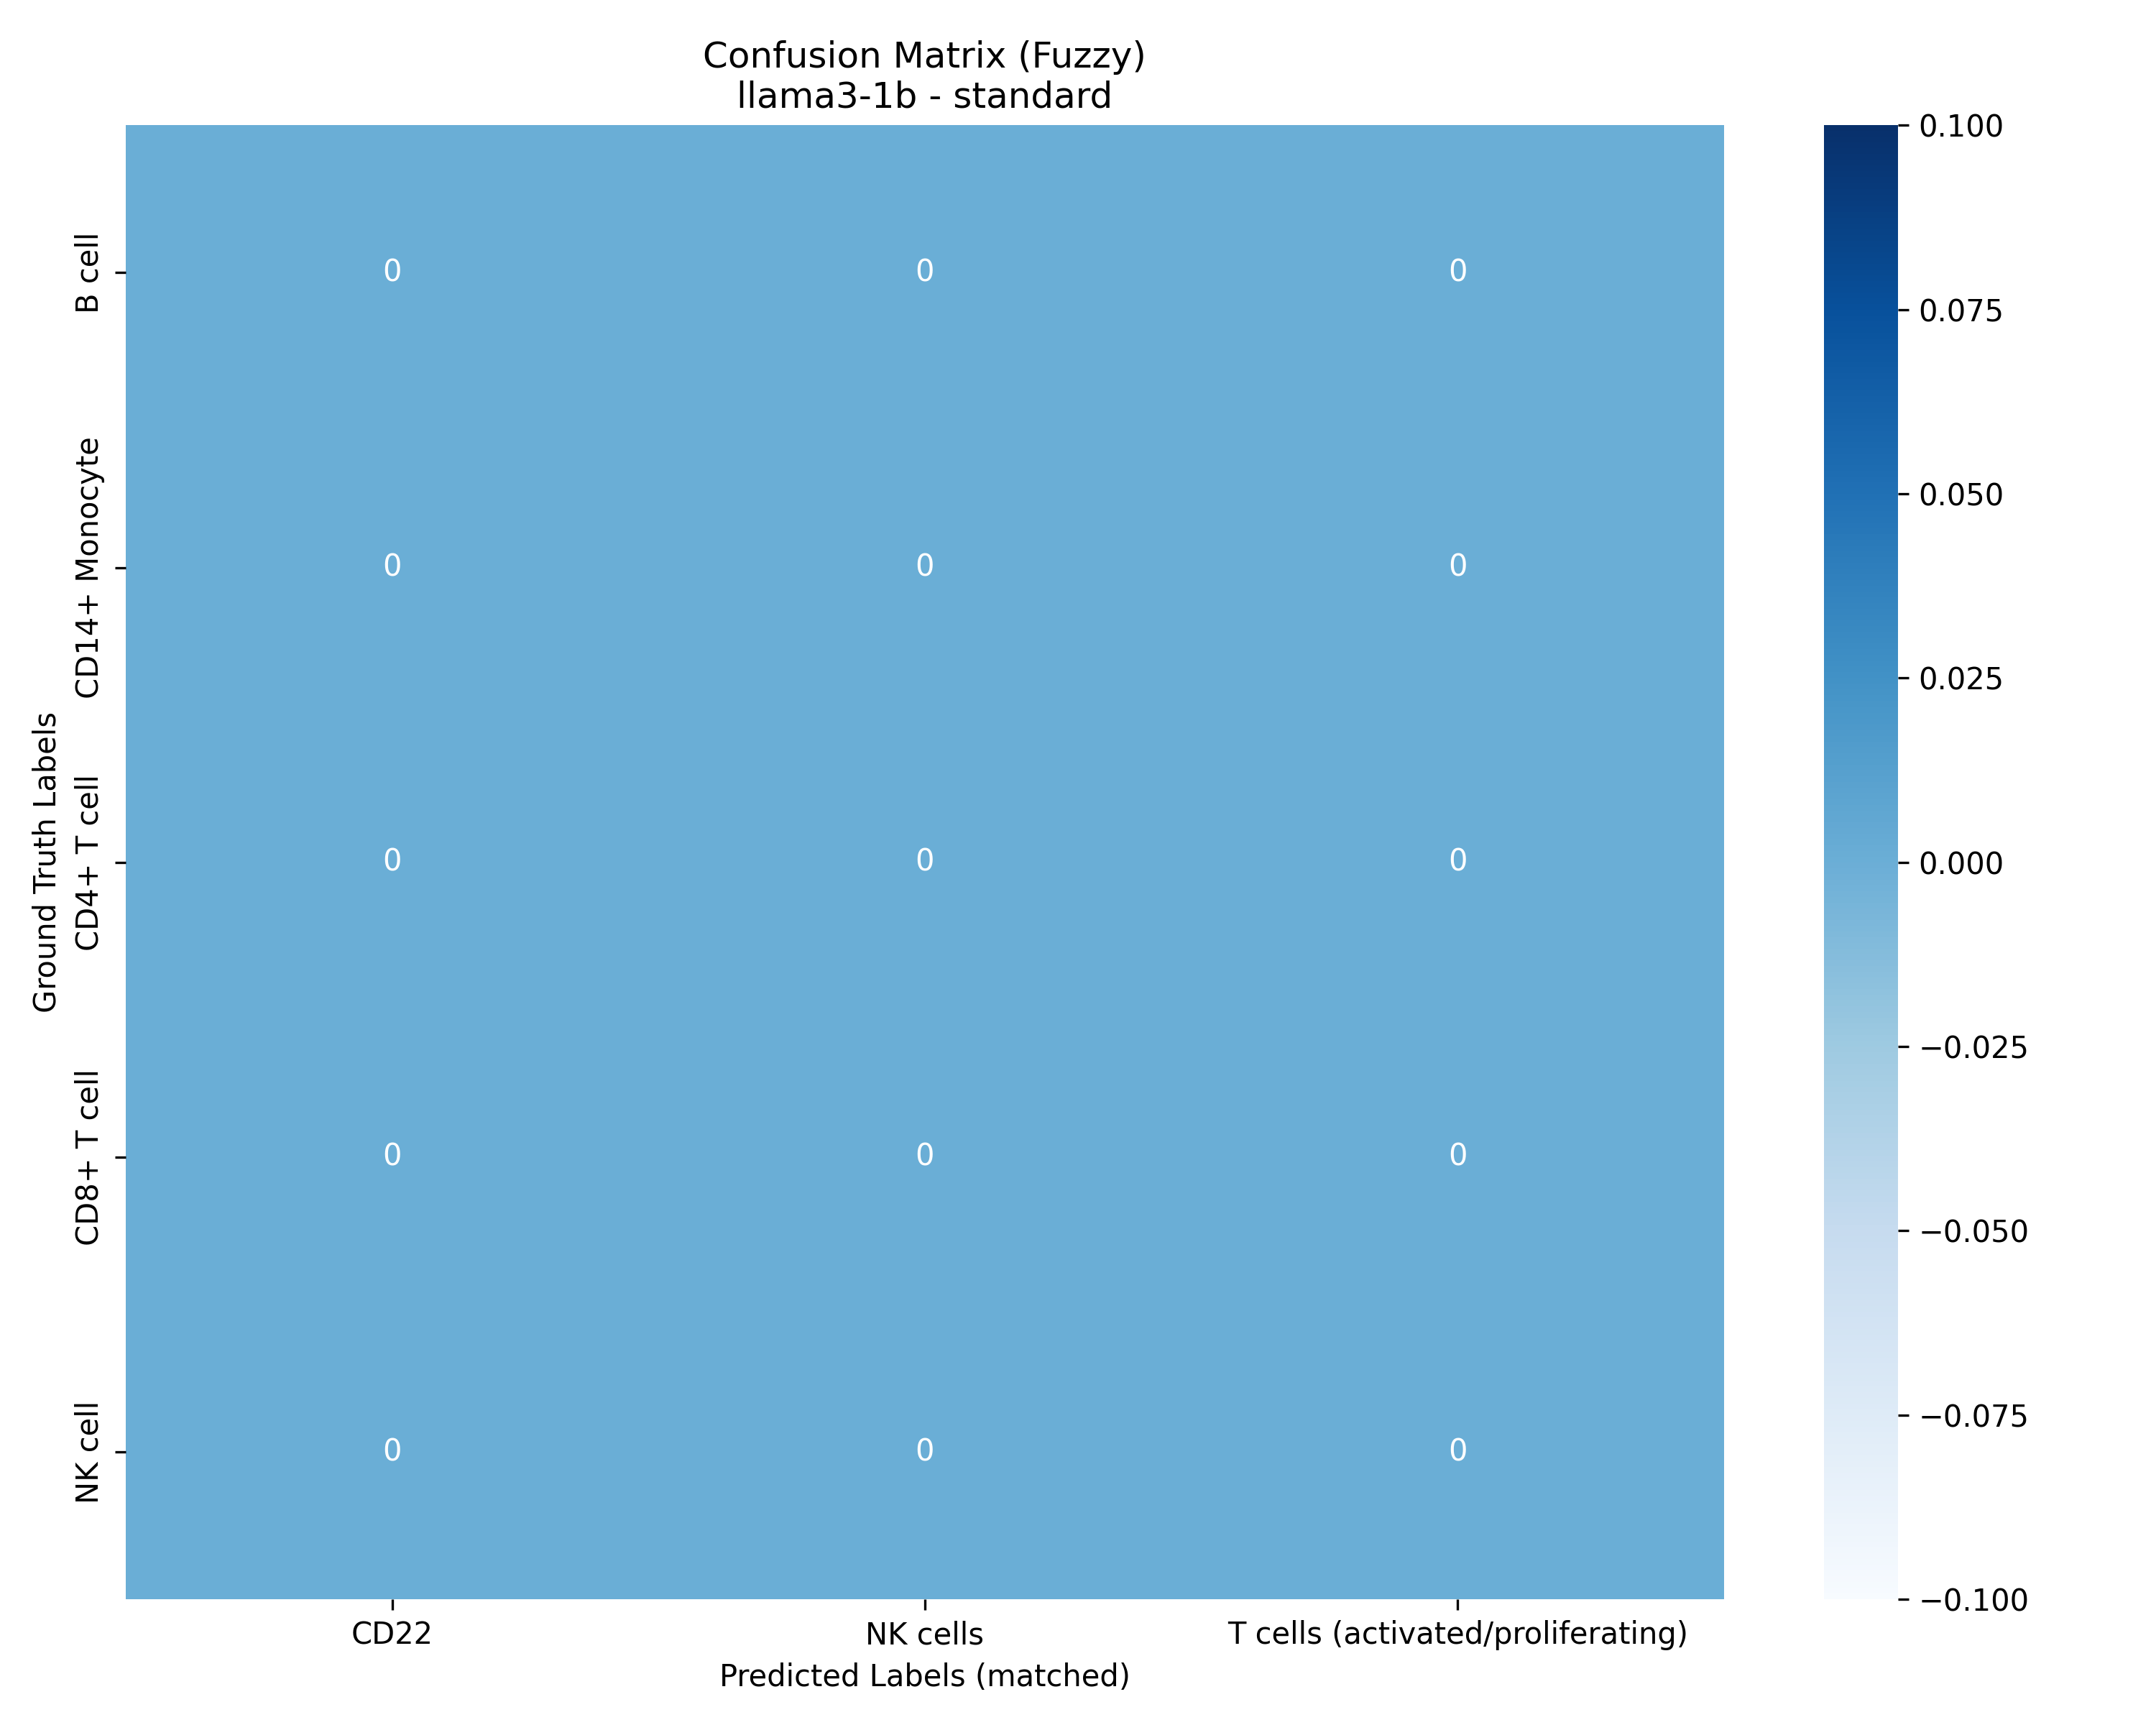

The data file committed next to this chart (first rows):
, CD22, NK cells, T cells (activated/proliferating)
B cell, 0, 0, 0
CD14+ Monocyte, 0, 0, 0
CD4+ T cell, 0, 0, 0
CD8+ T cell, 0, 0, 0
NK cell, 0, 0, 0
